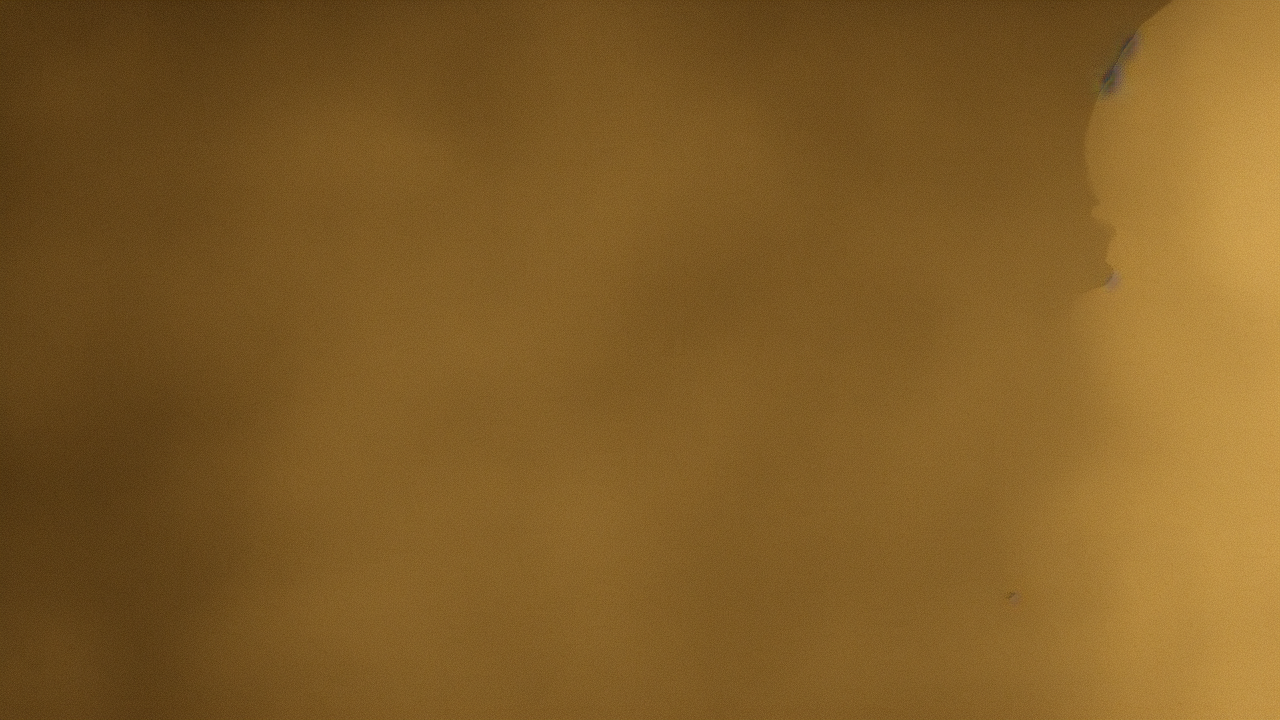
Generation parameters embedded in this image by AUTOMATIC1111 Stable Diffusion web UI or a fork of it (Forge, ...) (PNG 'parameters' text chunk):
minimalist style, A minimalist scene illustrating the biblical theme of grace, high quality, cinematic detail
Steps: 25, Sampler: Euler a, Schedule type: Automatic, CFG scale: 7.0, Seed: 2862895034, Size: 1280x720, Model hash: 6ce0161689, Model: v1-5-pruned-emaonly, Version: v1.10.1